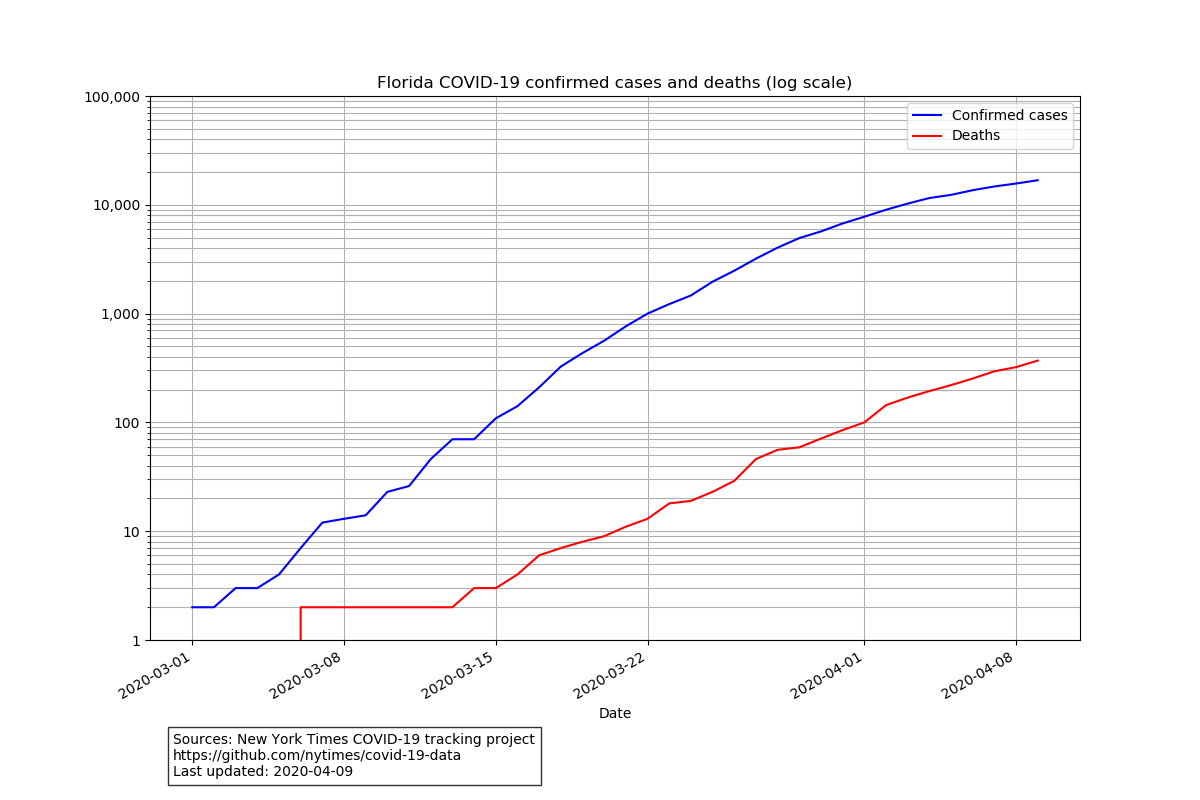

Source data for this figure (header and first rows):
date, cases, deaths
2020-03-01, 2, 0
2020-03-02, 2, 0
2020-03-03, 3, 0
2020-03-04, 3, 0
2020-03-05, 4, 0
2020-03-06, 7, 2
2020-03-07, 12, 2
2020-03-08, 13, 2
2020-03-09, 14, 2
2020-03-10, 23, 2
2020-03-11, 26, 2
2020-03-12, 46, 2
2020-03-13, 70, 2
2020-03-14, 70, 3
2020-03-15, 109, 3
2020-03-16, 141, 4
2020-03-17, 210, 6
2020-03-18, 326, 7
2020-03-19, 434, 8
2020-03-20, 564, 9
2020-03-21, 764, 11
2020-03-22, 1000, 13
2020-03-23, 1222, 18
2020-03-24, 1467, 19
2020-03-25, 1965, 23
2020-03-26, 2477, 29
2020-03-27, 3198, 46
2020-03-28, 4038, 56
2020-03-29, 4942, 59
2020-03-30, 5694, 71
2020-03-31, 6741, 85
2020-04-01, 7765, 100
2020-04-02, 9000, 144
2020-04-03, 10260, 169
2020-04-04, 11537, 194
2020-04-05, 12342, 220
2020-04-06, 13621, 253
2020-04-07, 14739, 295
2020-04-08, 15690, 322
2020-04-09, 16819, 370
